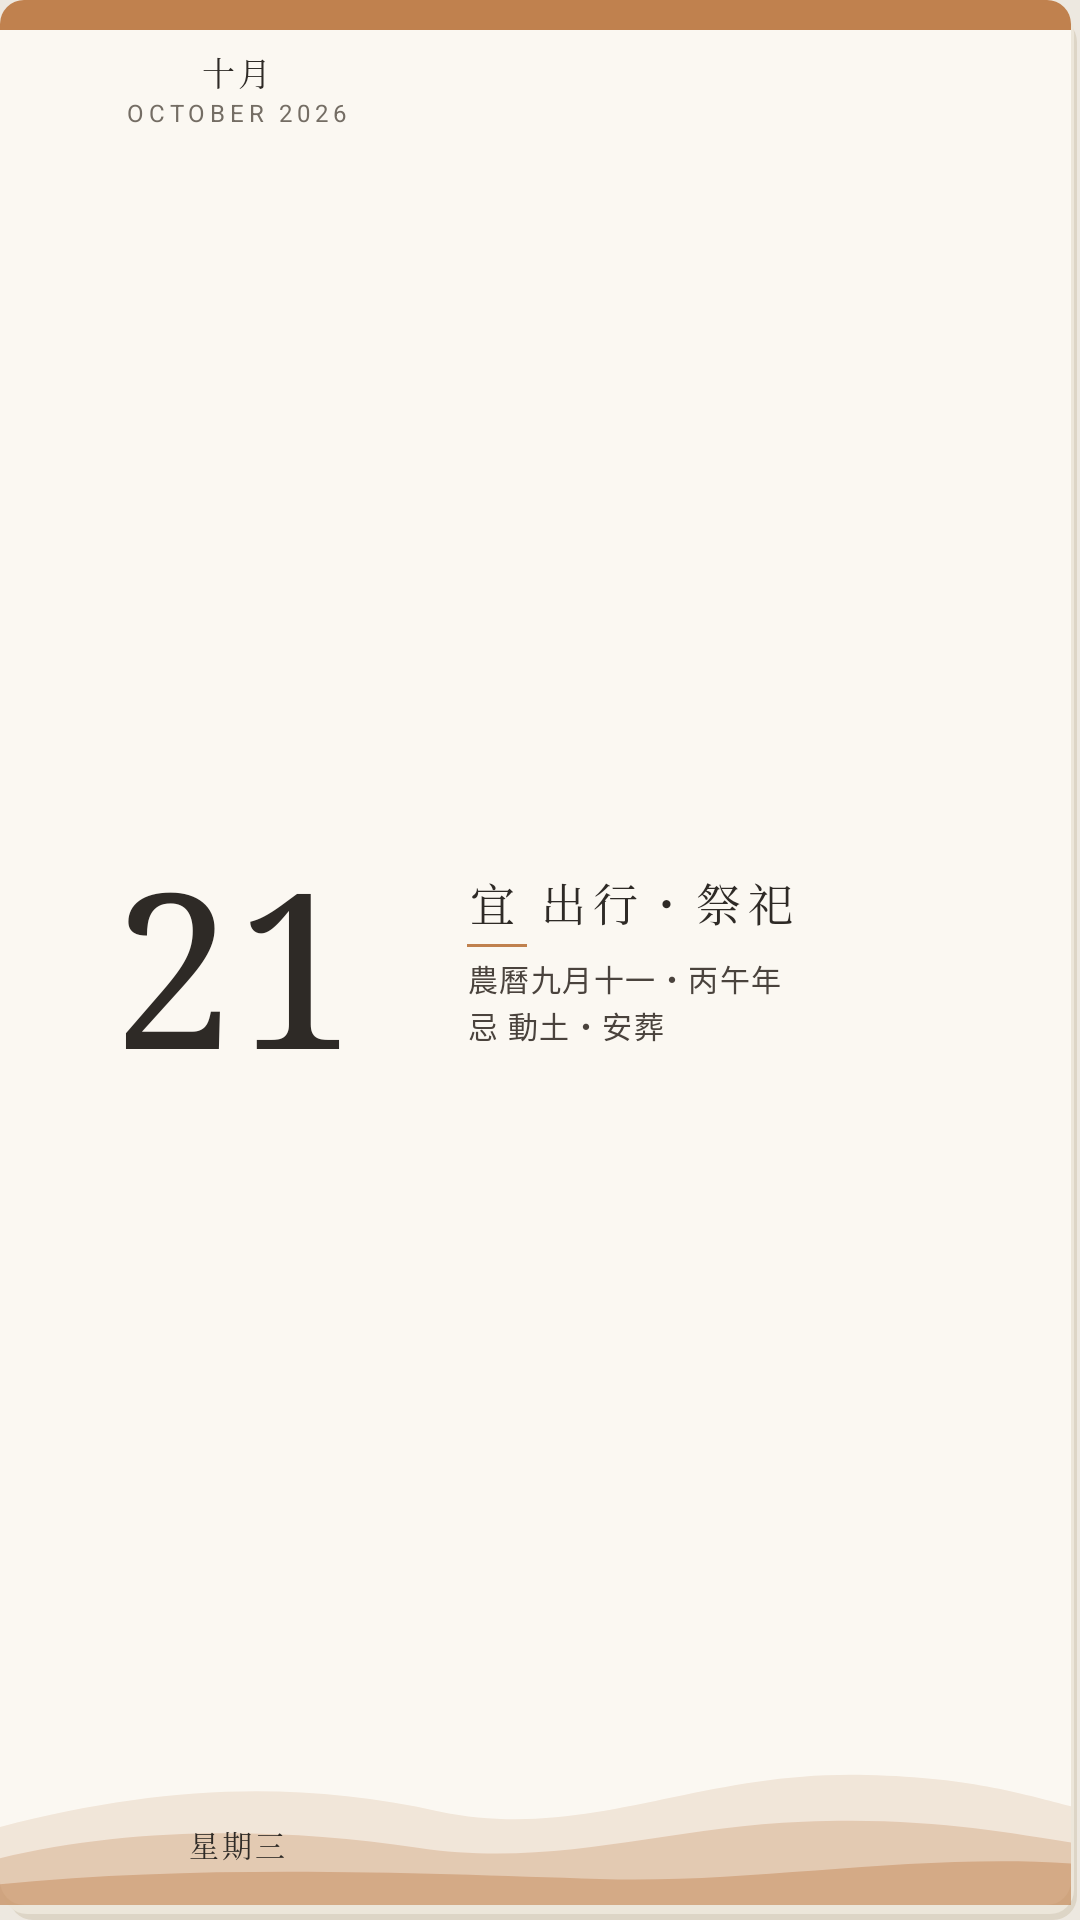

Android layout source for this screen:
<!-- AndroidManifest.xml: application theme AppTheme -->
<!-- res/layout/widget_wide.xml -->
<?xml version="1.0" encoding="utf-8"?>
<FrameLayout xmlns:android="http://schemas.android.com/apk/res/android"
    android:id="@+id/widget_root"
    android:layout_width="match_parent"
    android:layout_height="match_parent"
    android:background="@drawable/paper_stack"
    android:paddingRight="3dp"
    android:paddingBottom="5dp">

    <FrameLayout
        android:layout_width="match_parent"
        android:layout_height="match_parent">

        <ImageView
            android:id="@+id/hills"
            android:tint="#C0814E"
            android:layout_width="match_parent"
            android:layout_height="52dp"
            android:layout_gravity="bottom"
            android:scaleType="fitXY"
            android:src="@drawable/hills" />


        
        <ImageView
            android:id="@+id/mowan_still"
            android:layout_width="42dp"
            android:layout_height="56dp"
            android:layout_gravity="bottom|right"
            android:layout_marginRight="12dp"
            android:layout_marginBottom="16dp"
            android:src="@drawable/mowan_preview" />

        <LinearLayout
            android:layout_width="match_parent"
            android:layout_height="match_parent"
            android:orientation="vertical">

            <ImageView
                android:id="@+id/band"
                android:tint="#C0814E"
                android:layout_width="match_parent"
                android:layout_height="10dp"
                android:scaleType="fitXY"
                android:src="@drawable/band" />

            <LinearLayout
                android:layout_width="match_parent"
                android:layout_height="0dp"
                android:layout_weight="1"
                android:orientation="horizontal"
                android:paddingLeft="10dp"
                android:paddingTop="6dp"
                android:paddingRight="10dp"
                android:paddingBottom="8dp">

                <LinearLayout
                    android:layout_width="0dp"
                    android:layout_height="match_parent"
                    android:layout_weight="0.9"
                    android:orientation="vertical">

                    
                    <LinearLayout
                        android:layout_width="wrap_content"
                        android:layout_height="wrap_content"
                        android:layout_gravity="center_horizontal"
                        android:gravity="center_horizontal"
                        android:orientation="vertical">

                        <TextView
                            android:id="@+id/month"
                            android:text="十月"
                            android:layout_width="wrap_content"
                            android:layout_height="wrap_content"
                            android:fontFamily="serif"
                            android:maxLines="1"
                            android:letterSpacing="0.1"
                            android:textColor="@color/ink"
                            android:textSize="11sp" />
                        <TextView
                            android:id="@+id/month_en"
                            android:text="OCTOBER 2026"
                            android:layout_width="wrap_content"
                            android:layout_height="wrap_content"
                            android:maxLines="1"
                            android:letterSpacing="0.2"
                            android:textColor="@color/ink_month_en"
                            android:textSize="8sp" />
                    </LinearLayout>

                    <TextView
                        android:id="@+id/day"
                        android:text="21"
                        android:layout_width="match_parent"
                        android:layout_height="0dp"
                        android:layout_weight="1"
                        android:autoSizeMaxTextSize="72sp"
                        android:autoSizeMinTextSize="32sp"
                        android:autoSizeTextType="uniform"
                        android:fontFamily="serif"
                        android:gravity="center"
                        android:includeFontPadding="false"
                        android:maxLines="1"
                        android:textColor="@color/ink"
                        android:textSize="72sp" />
                    <TextView
                        android:id="@+id/weekday"
                        android:text="星期三"
                        android:layout_width="wrap_content"
                        android:layout_height="wrap_content"
                        android:fontFamily="serif"
                        android:maxLines="1"
                        android:layout_gravity="center_horizontal"
                        android:layout_marginBottom="5dp"
                        android:letterSpacing="0.1"
                        android:textColor="@color/ink"
                        android:textSize="10sp" />
                </LinearLayout>

                <LinearLayout
                    android:layout_width="0dp"
                    android:layout_height="match_parent"
                    android:layout_weight="1.3"
                    android:gravity="center_vertical"
                    android:orientation="vertical"
                    android:paddingLeft="8dp"
                    android:paddingRight="46dp"
                    android:paddingBottom="4dp">

                    <TextView
                        android:id="@+id/label"
                        android:layout_width="wrap_content"
                        android:layout_height="wrap_content"
                        android:fontFamily="serif"
                        android:maxLines="1"
                        android:letterSpacing="0.1"
                        android:visibility="gone"
                        android:textColor="@color/red"
                        android:textSize="11sp" />
                    <TextView
                        android:id="@+id/phrase"
                        android:text="宜 出行・祭祀"
                        android:layout_width="wrap_content"
                        android:layout_height="wrap_content"
                        android:fontFamily="serif"
                        android:maxLines="1"
                        android:ellipsize="end"
                        android:letterSpacing="0.15"
                        android:textColor="@color/ink"
                        android:textSize="15sp" />
                    <ImageView
                        android:id="@+id/rule"
                        android:tint="#C0814E"
                        android:layout_width="20dp"
                        android:layout_height="1dp"
                        android:layout_gravity="left"
                        android:layout_marginTop="3dp"
                        android:layout_marginBottom="3dp"
                        android:scaleType="fitXY"
                        android:src="@drawable/rule" />
                    <TextView
                        android:id="@+id/lunar"
                        android:text="農曆九月十一・丙午年"
                        android:layout_width="wrap_content"
                        android:layout_height="wrap_content"
                        android:maxLines="1"
                        android:ellipsize="end"
                        android:letterSpacing="0.05"
                        android:textColor="@color/ink_mid"
                        android:textSize="10sp" />
                    <TextView
                        android:id="@+id/ji"
                        android:text="忌 動土・安葬"
                        android:layout_width="wrap_content"
                        android:layout_height="wrap_content"
                        android:maxLines="1"
                        android:ellipsize="end"
                        android:layout_marginTop="1dp"
                        android:letterSpacing="0.05"
                        android:textColor="@color/ink_mid"
                        android:textSize="10sp" />
                </LinearLayout>
            </LinearLayout>
        
        <TextView
            android:id="@+id/sun"
            android:layout_width="0dp"
            android:layout_height="0dp"
            android:visibility="gone" />
        </LinearLayout>
    </FrameLayout>
</FrameLayout>
<!-- resources referenced by this layout -->
<resources>
  <color name="ink">#2E2A26</color>
  <color name="ink_mid">#4A433D</color>
  <color name="ink_month_en">#746D64</color>
  <color name="red">#B8322A</color>
  <!-- drawable band (drawable) -->
  <?xml version="1.0" encoding="utf-8"?>
  <shape xmlns:android="http://schemas.android.com/apk/res/android">
      <solid android:color="#FFFFFF" />
      <corners android:topLeftRadius="8dp" android:topRightRadius="8dp" />
  </shape>
  <!-- drawable hills (drawable) -->
  <?xml version="1.0" encoding="utf-8"?>
  <vector xmlns:android="http://schemas.android.com/apk/res/android"
      android:width="200dp"
      android:height="60dp"
      android:viewportWidth="200"
      android:viewportHeight="60">
      <path
          android:fillAlpha="0.16"
          android:fillColor="#FFFFFF"
          android:pathData="M0,30 C30,14 55,12 82,24 C110,36 130,8 162,10 C182,11 192,18 200,22 L200,60 L0,60 Z" />
      <path
          android:fillAlpha="0.28"
          android:fillColor="#FFFFFF"
          android:pathData="M0,42 C24,30 52,30 78,38 C104,46 124,30 150,28 C172,26 188,32 200,36 L200,60 L0,60 Z" />
      <path
          android:fillAlpha="0.45"
          android:fillColor="#FFFFFF"
          android:pathData="M0,52 C40,44 80,48 112,50 C140,52 170,40 200,44 L200,60 L0,60 Z" />
  </vector>
  <!-- drawable paper_stack (drawable) -->
  <?xml version="1.0" encoding="utf-8"?>
  <layer-list xmlns:android="http://schemas.android.com/apk/res/android">
      <item android:left="3dp" android:right="1dp" android:top="6dp">
          <shape>
              <solid android:color="@color/paper_bottom" />
              <corners android:radius="8dp" />
          </shape>
      </item>
      <item android:bottom="2dp" android:left="1dp" android:right="2dp" android:top="3dp">
          <shape>
              <solid android:color="@color/paper_under" />
              <corners android:radius="8dp" />
          </shape>
      </item>
      <item android:bottom="5dp" android:right="3dp">
          <shape>
              <solid android:color="@color/paper" />
              <corners android:radius="8dp" />
          </shape>
      </item>
  </layer-list>
  <!-- drawable rule (drawable) -->
  <?xml version="1.0" encoding="utf-8"?>
  <shape xmlns:android="http://schemas.android.com/apk/res/android">
      <solid android:color="#FFFFFF" />
      <size android:width="20dp" android:height="1dp" />
  </shape>
  <style name="AppTheme" parent="android:Theme.Material.Light.NoActionBar">
          <item name="android:colorPrimary">@color/red</item>
          <item name="android:colorAccent">@color/red</item>
          <item name="android:windowBackground">@color/desk</item>
          <item name="android:statusBarColor">@color/desk</item>
          <item name="android:windowLightStatusBar">true</item>
          <item name="android:navigationBarColor">@color/desk</item>
      </style>
  <color name="paper_bottom">#DDD5C6</color>
  <color name="paper_under">#ECE6DA</color>
  <color name="paper">#FBF8F2</color>
  <color name="desk">#EDE8E0</color>
</resources>
